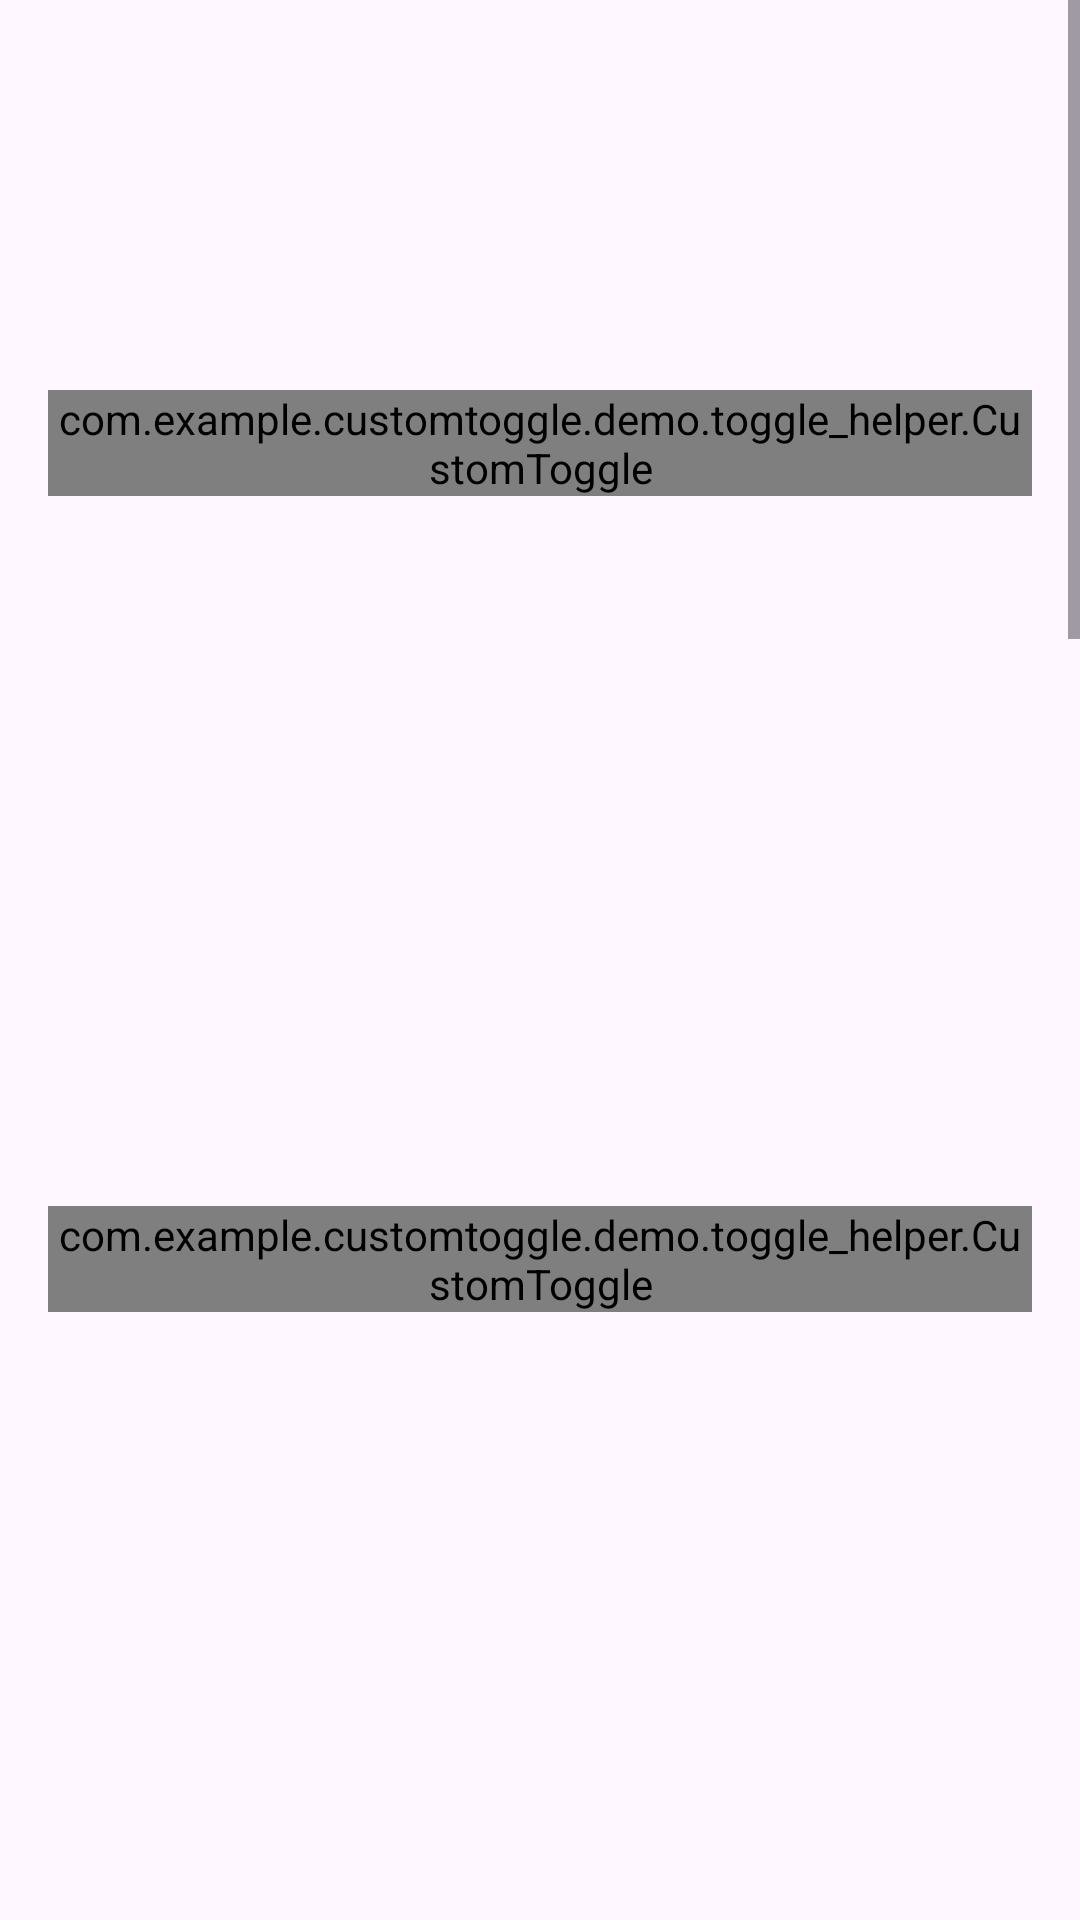

Layout XML and referenced resources for this Android screen:
<!-- AndroidManifest.xml: application theme Theme.CustomToggleDemo -->
<!-- res/layout/activity_profile.xml -->
<?xml version="1.0" encoding="utf-8"?>
<ScrollView xmlns:android="http://schemas.android.com/apk/res/android"
    android:layout_width="match_parent"
    android:layout_height="match_parent"
    xmlns:app="http://schemas.android.com/apk/res-auto">

    <LinearLayout
        android:orientation="vertical"
        android:padding="16dp"
        android:layout_width="match_parent"
        android:layout_height="wrap_content">

        
        <LinearLayout
            android:layout_width="match_parent"
            android:layout_height="wrap_content"
            android:orientation="horizontal"
            android:gravity="center_vertical"
            android:paddingVertical="8dp">

            <com.example.customtoggle.demo.toggle_helper.CustomToggle
                android:id="@+id/toggle_email"
                android:layout_width="wrap_content"
                android:layout_height="wrap_content"
                app:toggleType="SHOW_EMAIL"/>

            <TextView
                android:id="@+id/text_email"
                android:text="Email is Hidden"
                android:layout_width="wrap_content"
                android:layout_height="wrap_content"
                android:layout_marginStart="16dp"
                android:textSize="14sp" />
        </LinearLayout>

        
        <LinearLayout
            android:layout_width="match_parent"
            android:layout_height="wrap_content"
            android:orientation="horizontal"
            android:gravity="center_vertical"
            android:paddingVertical="8dp">

            <com.example.customtoggle.demo.toggle_helper.CustomToggle
                android:id="@+id/toggle_privacy"
                android:layout_width="wrap_content"
                android:layout_height="wrap_content"
                app:toggleType="PRIVATE_PROFILE"/>

            <TextView
                android:id="@+id/text_privacy"
                android:text="Profile is Public"
                android:layout_width="wrap_content"
                android:layout_height="wrap_content"
                android:layout_marginStart="16dp"
                android:textSize="14sp" />
        </LinearLayout>

        
        <LinearLayout
            android:layout_width="match_parent"
            android:layout_height="wrap_content"
            android:orientation="horizontal"
            android:gravity="center_vertical"
            android:paddingVertical="8dp">

            <com.example.customtoggle.demo.toggle_helper.CustomToggle
                android:id="@+id/toggle_notifications"
                android:layout_width="wrap_content"
                android:layout_height="wrap_content"
                app:toggleType="MESSAGE_NOTIFICATIONS"/>

            <TextView
                android:id="@+id/text_notifications"
                android:text="Push Notifications are OFF"
                android:layout_width="wrap_content"
                android:layout_height="wrap_content"
                android:layout_marginStart="16dp"
                android:textSize="14sp" />
        </LinearLayout>

        
        <LinearLayout
            android:layout_width="match_parent"
            android:layout_height="wrap_content"
            android:orientation="horizontal"
            android:gravity="center_vertical"
            android:paddingVertical="8dp">

            <com.example.customtoggle.demo.toggle_helper.CustomToggle
                android:id="@+id/toggle_friends"
                android:layout_width="wrap_content"
                android:layout_height="wrap_content"
                app:toggleType="FRIEND_SUGGESTIONS"/>

            <TextView
                android:id="@+id/text_friends"
                android:text="Friend Suggestions are Disabled"
                android:layout_width="wrap_content"
                android:layout_height="wrap_content"
                android:layout_marginStart="16dp"
                android:textSize="14sp" />
        </LinearLayout>

        
        <LinearLayout
            android:layout_width="match_parent"
            android:layout_height="wrap_content"
            android:orientation="horizontal"
            android:gravity="center_vertical"
            android:paddingVertical="8dp">

            <com.example.customtoggle.demo.toggle_helper.CustomToggle
                android:id="@+id/toggle_status"
                android:layout_width="wrap_content"
                android:layout_height="wrap_content"
                app:toggleType="ACTIVE_STATUS"/>

            <TextView
                android:id="@+id/text_status"
                android:text="Active Status is Hidden"
                android:layout_width="wrap_content"
                android:layout_height="wrap_content"
                android:layout_marginStart="16dp"
                android:textSize="14sp" />
        </LinearLayout>

    </LinearLayout>
</ScrollView>
<!-- resources referenced by this layout -->
<resources>
  <style name="Theme.CustomToggleDemo" parent="Base.Theme.CustomToggleDemo" />
  <style name="Base.Theme.CustomToggleDemo" parent="Theme.Material3.DayNight.NoActionBar">
          
          
      </style>
</resources>
